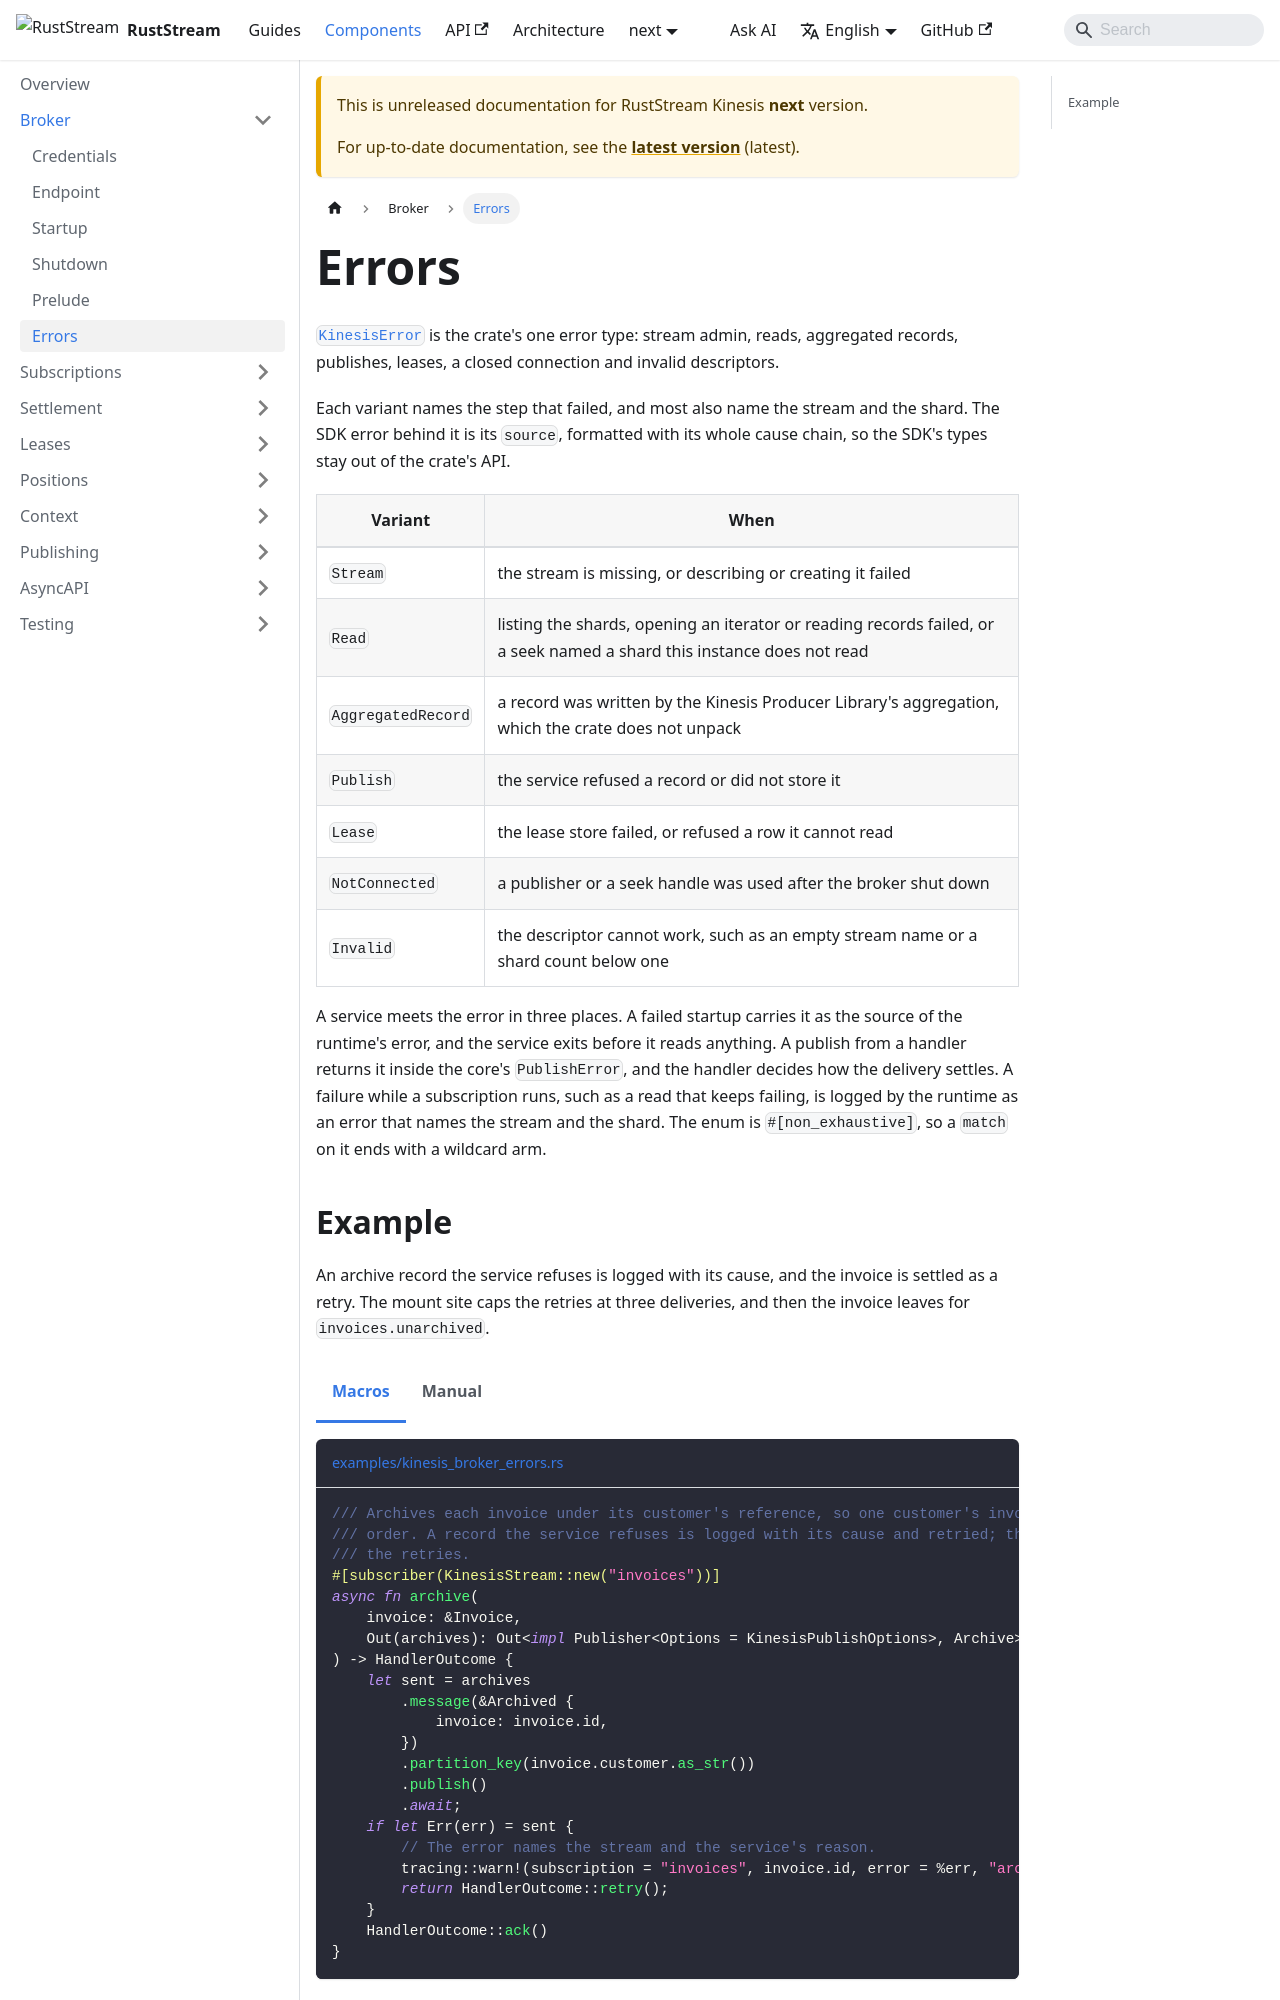

repository: powersemmi/ruststream-kinesis · page: next/components/broker/errors/index.html · generator: docusaurus

---
sidebar_position: 6
title: Errors
description: "KinesisError is the crate's one error type: stream admin, reads, aggregated records, publishes, leases, a closed connection and invalid descriptors."
---

import Tabs from '@theme/Tabs';
import TabItem from '@theme/TabItem';

# Errors

[`KinesisError`](api:ruststream_kinesis::KinesisError) is the crate's one error type: stream admin, reads, aggregated records, publishes, leases, a closed connection and invalid descriptors.

Each variant names the step that failed, and most also name the stream and the shard.
The SDK error behind it is its `source`, formatted with its whole cause chain, so the SDK's types stay out of the crate's API.

| Variant | When |
|---|---|
| `Stream` | the stream is missing, or describing or creating it failed |
| `Read` | listing the shards, opening an iterator or reading records failed, or a seek named a shard this instance does not read |
| `AggregatedRecord` | a record was written by the Kinesis Producer Library's aggregation, which the crate does not unpack |
| `Publish` | the service refused a record or did not store it |
| `Lease` | the lease store failed, or refused a row it cannot read |
| `NotConnected` | a publisher or a seek handle was used after the broker shut down |
| `Invalid` | the descriptor cannot work, such as an empty stream name or a shard count below one |

A service meets the error in three places.
A failed startup carries it as the source of the runtime's error, and the service exits before it reads anything.
A publish from a handler returns it inside the core's `PublishError`, and the handler decides how the delivery settles.
A failure while a subscription runs, such as a read that keeps failing, is logged by the runtime as an error that names the stream and the shard.
The enum is `#[non_exhaustive]`, so a `match` on it ends with a wildcard arm.
